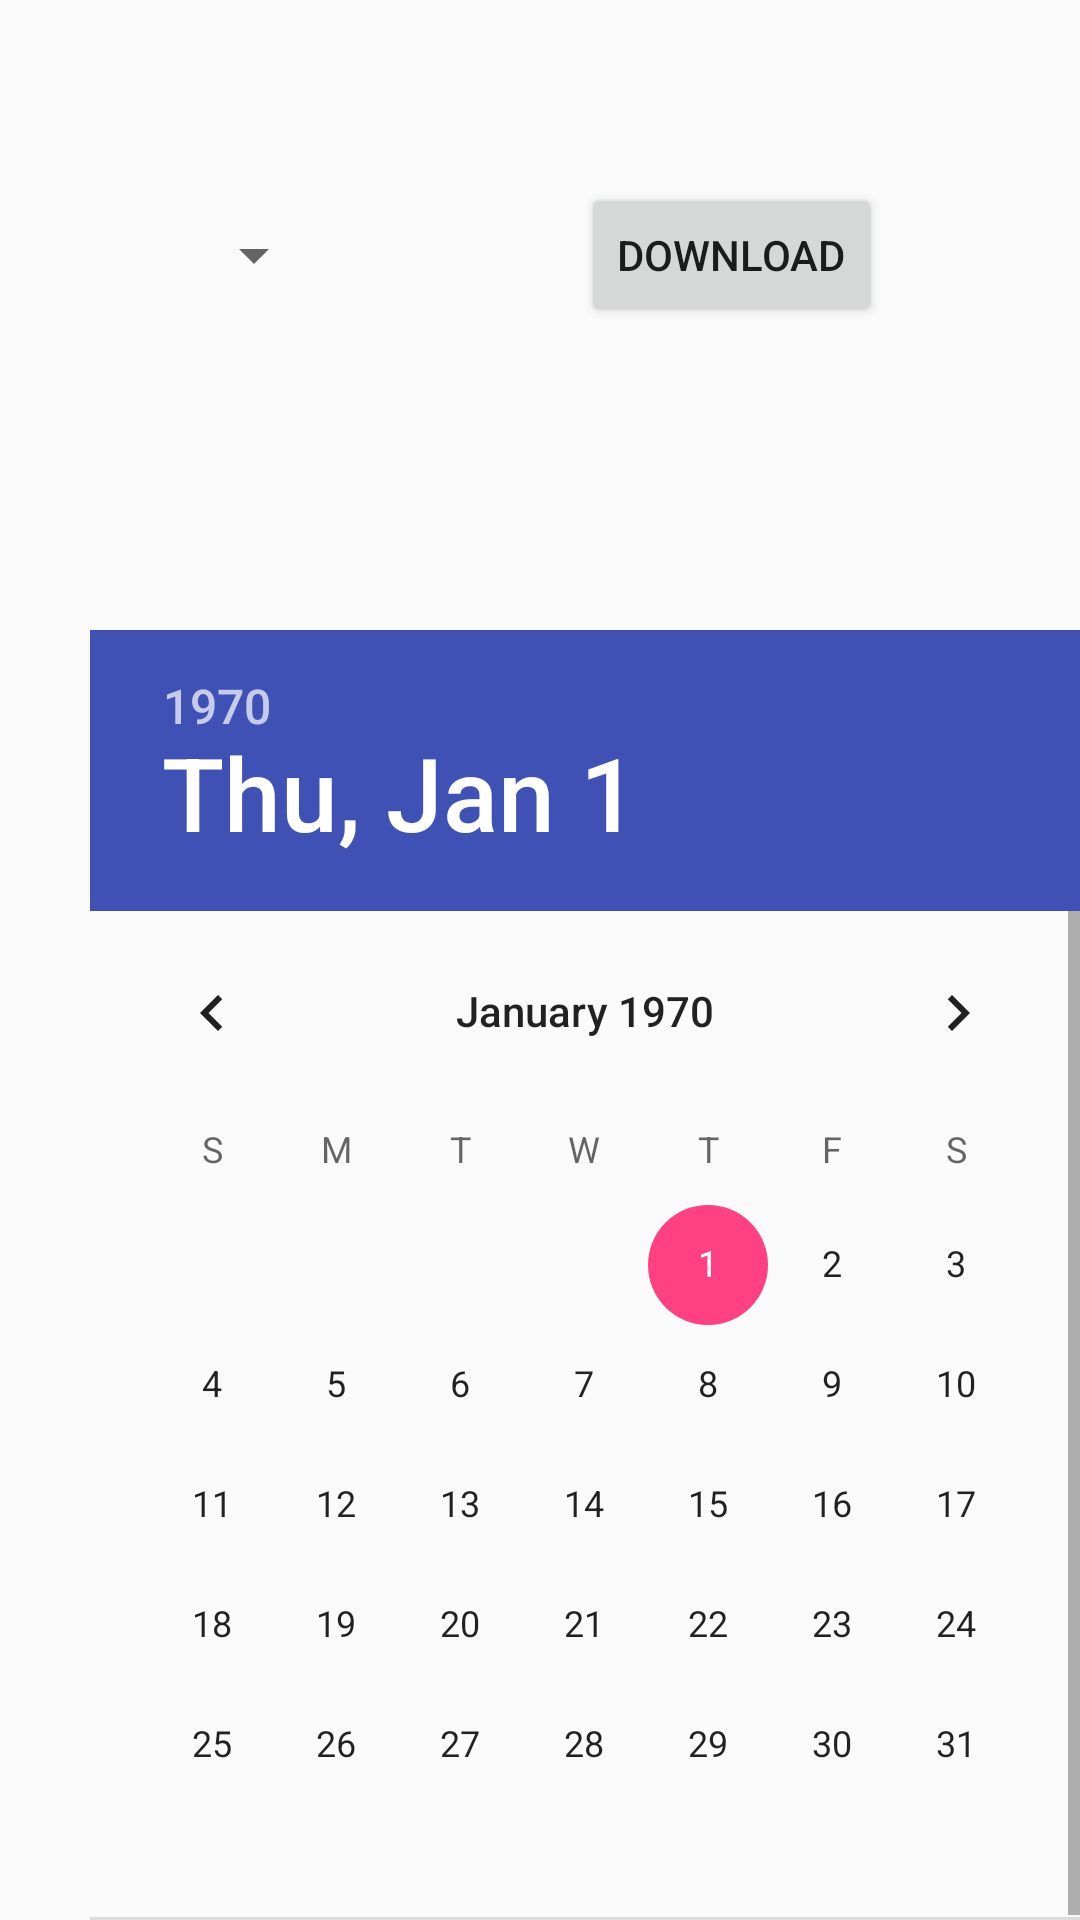

Here is an Android app screen rendered from its layout file. Give the layout XML and the strings, colors and styles it references.
<!-- AndroidManifest.xml: application theme AppTheme -->
<!-- res/layout/content_csv.xml -->
<?xml version="1.0" encoding="utf-8"?>
<RelativeLayout xmlns:android="http://schemas.android.com/apk/res/android"
    xmlns:app="http://schemas.android.com/apk/res-auto"
    xmlns:tools="http://schemas.android.com/tools"
    android:layout_width="match_parent"
    android:layout_height="match_parent"
    android:orientation="vertical"
    app:layout_behavior="@string/appbar_scrolling_view_behavior"
    tools:context="com.example.user.sensormonitoring_v30.CSVActivity"
    tools:showIn="@layout/activity_csv">

    <RelativeLayout
        android:layout_width="match_parent"
        android:layout_height="170dp"
        android:layout_alignParentTop="true"
        android:layout_alignParentStart="true">

        <Button
            android:id="@+id/download"
            android:layout_width="wrap_content"
            android:layout_height="wrap_content"
            android:text="Download"
            android:layout_marginEnd="66dp"
            android:layout_centerVertical="true"
            android:layout_alignParentEnd="true" />

        <Spinner
            android:id="@+id/spinnercsv"
            android:layout_width="wrap_content"
            android:layout_height="wrap_content"
            android:layout_centerVertical="true"
            android:layout_toStartOf="@+id/download"
            android:layout_marginEnd="85dp" />
    </RelativeLayout>

    <RelativeLayout
        android:layout_width="500dp"
        android:layout_height="430dp"
        android:layout_alignParentBottom="true"
        android:layout_alignParentStart="true">

        <DatePicker
            android:id="@+id/datepicker"
            android:layout_width="match_parent"
            android:layout_height="match_parent"
            android:calendarTextColor="@color/colorPrimary"
            android:headerBackground="@color/colorPrimary"
            android:dayOfWeekBackground="@color/colorPrimary"
            android:paddingStart="30dp"
            android:layout_alignParentTop="true"
            android:layout_centerHorizontal="true" />
    </RelativeLayout>

</RelativeLayout>
<!-- res/layout/activity_csv.xml (included above) -->
<?xml version="1.0" encoding="utf-8"?>
<android.support.design.widget.CoordinatorLayout xmlns:android="http://schemas.android.com/apk/res/android"
    xmlns:app="http://schemas.android.com/apk/res-auto"
    xmlns:tools="http://schemas.android.com/tools"
    android:layout_width="match_parent"
    android:layout_height="match_parent"
    tools:context="com.example.user.sensormonitoring_v30.CSVActivity">

    <android.support.design.widget.AppBarLayout
        android:layout_width="match_parent"
        android:layout_height="wrap_content"
        android:theme="@style/AppTheme.AppBarOverlay">

        <android.support.v7.widget.Toolbar
            android:id="@+id/toolbar"
            android:layout_width="match_parent"
            android:layout_height="?attr/actionBarSize"
            android:background="?attr/colorPrimary"
            app:popupTheme="@style/AppTheme.PopupOverlay" />

    </android.support.design.widget.AppBarLayout>

    <include layout="@layout/content_csv" />

    

</android.support.design.widget.CoordinatorLayout>
<!-- resources referenced by this layout -->
<resources>
  <color name="colorPrimary">#3F51B5</color>
  <style name="AppTheme.AppBarOverlay" parent="ThemeOverlay.AppCompat.Dark.ActionBar" />
  <style name="AppTheme.PopupOverlay" parent="ThemeOverlay.AppCompat.Light" />
  <style name="AppTheme" parent="Theme.AppCompat.Light.DarkActionBar">
          
          <item name="colorPrimary">@color/colorPrimary</item>
          <item name="colorPrimaryDark">@color/colorPrimaryDark</item>
          <item name="colorAccent">@color/colorAccent</item>
      </style>
  <color name="colorPrimaryDark">#303F9F</color>
  <color name="colorAccent">#FF4081</color>
</resources>
